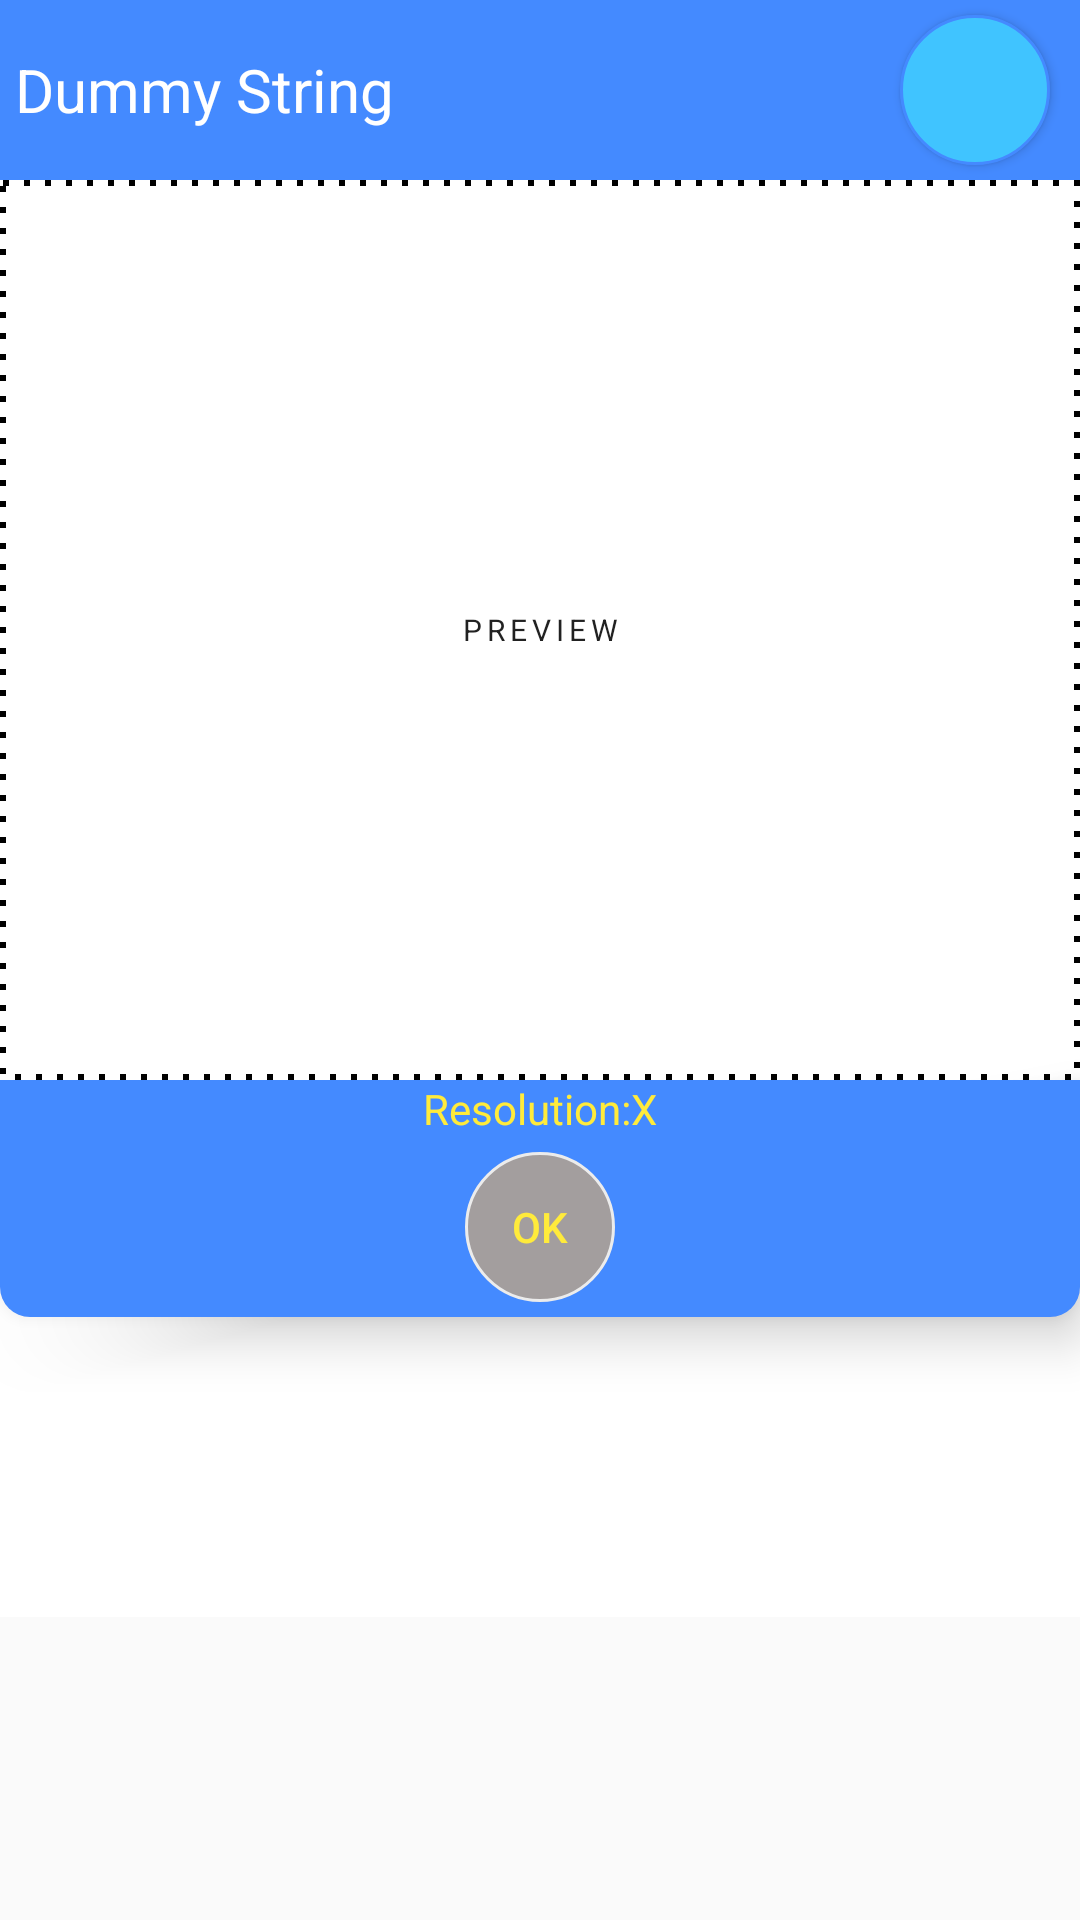

Produce the Android XML layout that renders to this screen, including the resource entries it uses.
<!-- AndroidManifest.xml: application theme AppTheme -->
<!-- res/layout/fragment_editing.xml -->
<?xml version="1.0" encoding="utf-8"?>
<LinearLayout
    xmlns:android="http://schemas.android.com/apk/res/android"
    xmlns:app="http://schemas.android.com/apk/res-auto"
    xmlns:tools="http://schemas.android.com/tools"
    android:layout_width="match_parent"
    android:layout_height="match_parent"
    android:orientation="vertical"
    tools:activity=".editing.EditingFragment">
        <include layout="@layout/videobe_toolbar1" />
    <androidx.core.widget.NestedScrollView
        android:layout_width="match_parent"
        android:layout_height="match_parent"
        app:layout_behavior="@string/appbar_scrolling_view_behavior">

        <androidx.constraintlayout.widget.ConstraintLayout
            android:layout_width="match_parent"
            android:layout_height="match_parent"
            android:background="@color/white"
            android:clickable="true"
            android:focusable="true">

            <FrameLayout
                android:id="@+id/frameLayout"
                android:layout_width="match_parent"
                android:layout_height="300dp"
                android:background="@drawable/border"
                app:layout_constraintEnd_toEndOf="parent"
                app:layout_constraintStart_toStartOf="parent"
                app:layout_constraintTop_toTopOf="parent">
                <ImageView
                    android:id="@+id/ivVideoSample"
                    android:layout_width="match_parent"
                    android:layout_height="match_parent"
                    android:layout_gravity="center"
                    android:scaleType="fitCenter"
                    android:contentDescription="@string/video_sample" />

                <TextView
                    android:id="@+id/tv_preview"
                    android:layout_width="wrap_content"
                    android:layout_height="wrap_content"
                    android:layout_gravity="center"
                    android:contentDescription="@string/watermark_image"
                    android:gravity="center"
                    style="@style/TextAppearance.MaterialComponents.Overline"
                    android:scaleType="fitCenter"
                    android:text="@string/preview" />
            </FrameLayout>

            <include layout="@layout/videobe_toolbar2" />

            <FrameLayout
                android:id="@+id/functionFragment"
                android:layout_width="match_parent"
                android:layout_height="wrap_content"
                android:minHeight="100dp"
                app:layout_constraintBottom_toBottomOf="parent"
                app:layout_constraintEnd_toEndOf="parent"
                app:layout_constraintStart_toStartOf="parent"
                app:layout_constraintTop_toBottomOf="@+id/toolbar2" />

        </androidx.constraintlayout.widget.ConstraintLayout>
    </androidx.core.widget.NestedScrollView>
</LinearLayout>
<!-- res/layout/videobe_toolbar1.xml (included above) -->
<?xml version="1.0" encoding="utf-8"?>
<androidx.appcompat.widget.Toolbar xmlns:android="http://schemas.android.com/apk/res/android"
    xmlns:app="http://schemas.android.com/apk/res-auto"
    android:id="@+id/toolbar1"
    android:layout_width="match_parent"
    android:layout_height="wrap_content"
    android:background="@color/colorPrimaryDark"
    app:contentInsetStart="0dp"
    app:popupTheme="@style/ThemeOverlay.AppCompat.Dark">

    <RelativeLayout
        android:layout_width="match_parent"
        android:layout_height="60dp">

        <TextView
            android:layout_marginLeft="5dp"
            android:layout_marginStart="5dp"
            android:id="@+id/tv_tool"
            android:layout_width="200dp"
            android:layout_height="wrap_content"
            android:layout_alignParentStart="true"
            android:layout_alignParentLeft="true"
            android:layout_centerVertical="true"
            android:text="@string/dummy"
            android:textColor="@color/white"
            android:textSize="20sp" />

        <ImageButton
            android:id="@+id/btn_selectVideo"
            android:layout_width="50dp"
            android:layout_height="50dp"
            android:layout_alignParentEnd="true"
            android:layout_alignParentRight="true"
            android:layout_centerVertical="true"
            android:layout_marginEnd="10dp"
            android:layout_marginRight="10dp"
            android:background="@drawable/button_states"
            android:contentDescription="@string/select_a_video_file"
            android:scaleType="center"
            android:src="@drawable/plus0"
            style="@style/Widget.AppCompat.Button"/>
    </RelativeLayout>
</androidx.appcompat.widget.Toolbar>
<!-- res/layout/videobe_toolbar2.xml (included above) -->
<?xml version="1.0" encoding="utf-8"?>
<androidx.appcompat.widget.Toolbar
    android:id="@+id/toolbar2"
    android:layout_width="match_parent"
    android:layout_height="wrap_content"
    android:background="@drawable/bottom_bordered"
    app:contentInsetStart="0dp"
    app:layout_constraintTop_toBottomOf="@+id/frameLayout"
    xmlns:android="http://schemas.android.com/apk/res/android"
    xmlns:app="http://schemas.android.com/apk/res-auto"
    app:elevation="10dp">
    <LinearLayout
        android:orientation="vertical"
        android:gravity="center"
        android:layout_width="match_parent"
        android:layout_height="match_parent">
        <include
            layout="@layout/video_size"
            android:layout_width="wrap_content"
            android:layout_height="wrap_content" />
        <Button
            android:id="@+id/btn_ok"
            android:text="@string/ok"
            android:layout_width="50dp"
            android:layout_height="50dp"
            android:layout_margin="5dp"
            android:textColor="@color/yellow"
            android:background="@drawable/button_states"
            android:enabled="false"
            android:contentDescription="@string/submit_editing_changes" />
    </LinearLayout>
</androidx.appcompat.widget.Toolbar>
<!-- res/layout/video_size.xml (included above) -->
<?xml version="1.0" encoding="utf-8"?>
<LinearLayout xmlns:android="http://schemas.android.com/apk/res/android"
    android:layout_width="match_parent" android:layout_height="80dp"
    android:orientation="horizontal"
    android:gravity="center">
        <TextView android:text="@string/resolution"
            android:textColor="@color/yellow"
            android:layout_width="wrap_content"
            android:layout_height="wrap_content" />
                <TextView
                    android:layout_width="wrap_content"
                    android:layout_height="wrap_content"
                    android:id="@+id/tv_videoWidth"
                    android:textColor="@color/white" />
                <TextView
                    android:layout_width="wrap_content"
                    android:layout_height="wrap_content"
                    android:textColor="@color/yellow"
                    android:text="@string/x"/>
                <TextView
                    android:layout_width="wrap_content"
                    android:layout_height="wrap_content"
                    android:id="@+id/tv_videoHeight"
                    android:textColor="@color/white" />
</LinearLayout>
<!-- resources referenced by this layout -->
<resources>
  <color name="colorPrimaryDark">#448AFF</color>
  <color name="white">#FFFF</color>
  <color name="yellow">#FFEB3B</color>
  <!-- drawable border (drawable) -->
  <?xml version="1.0" encoding="utf-8"?>
  <shape xmlns:android="http://schemas.android.com/apk/res/android" android:shape="rectangle" >
      <solid android:color="@color/white" />
      <stroke android:width="2dp"  android:dashGap="5dp" android:dashWidth="2dp"  android:color="@color/black"/>
  </shape>
  <!-- drawable bottom_bordered (drawable) -->
  <?xml version="1.0" encoding="utf-8"?>
  <shape xmlns:android="http://schemas.android.com/apk/res/android"
      android:shape="rectangle">
      <corners android:bottomLeftRadius="10dp" android:bottomRightRadius="10dp"/>
      <solid android:color="@color/colorPrimaryDark"/>
  </shape>
  <!-- drawable button_states (drawable) -->
  <?xml version="1.0" encoding="utf-8"?>
  <selector xmlns:android="http://schemas.android.com/apk/res/android">
      <item android:state_enabled="true"
          android:state_pressed="true" android:drawable="@drawable/button_focused" />
      <item android:state_enabled="true"
          android:state_focused="true" android:drawable="@android:color/holo_green_dark" />
      <item android:state_enabled="true"
          android:state_selected="true" android:drawable="@android:color/holo_purple" />
      <item android:state_enabled="false" android:drawable="@drawable/button_disabled" />
      <item android:drawable="@drawable/button"/>
  </selector>
  <string name="dummy">Dummy String</string>
  <string name="ok">OK</string>
  <string name="preview">PREVIEW</string>
  <string name="resolution">Resolution:</string>
  <string name="select_a_video_file">select a video file</string>
  <string name="submit_editing_changes">submit editing changes</string>
  <string name="video_sample">video_sample</string>
  <string name="watermark_image">watermark_image</string>
  <string name="x">X</string>
  <style name="AppTheme" parent="Theme.AppCompat.Light.NoActionBar">
          
          <item name="colorPrimary">@color/colorPrimary</item>
          <item name="colorPrimaryDark">@color/colorPrimaryDark</item>
          <item name="colorAccent">@color/red_basic</item>
          <item name="android:navigationBarColor" tools:targetApi="lollipop">@color/colorPrimaryDark</item>
          <item name="android:windowDisablePreview">true</item>
      </style>
  <color name="black">#000000</color>
  <!-- drawable button_focused (drawable-v21) -->
  <?xml version="1.0" encoding="utf-8"?>
  <shape xmlns:android="http://schemas.android.com/apk/res/android"
      android:shape="oval" >
      <solid android:color="@color/colorPrimaryDark" />
      <stroke android:width="2dp" android:color="@color/colorPrimary"/>
  </shape>
  <!-- drawable button_disabled (drawable-v24) -->
  <?xml version="1.0" encoding="utf-8"?>
  <shape xmlns:android="http://schemas.android.com/apk/res/android"
      android:shape="oval" >
      <solid android:color="@color/gray" />
      <stroke android:width="1dp" android:color="@color/gray_light"/>
  </shape>
  <!-- drawable button (drawable) -->
  <?xml version="1.0" encoding="utf-8"?>
  <shape xmlns:android="http://schemas.android.com/apk/res/android"
      android:shape="oval">
      <solid android:color="@color/colorPrimary" />
      <stroke android:width="1dp" android:color="@color/colorPrimaryDark"/>
  </shape>
  <color name="colorPrimary">#40C4FF</color>
  <color name="red_basic">#FC3A2A</color>
  <color name="gray">#A39E9E</color>
  <color name="gray_light">#ECECEC</color>
</resources>
